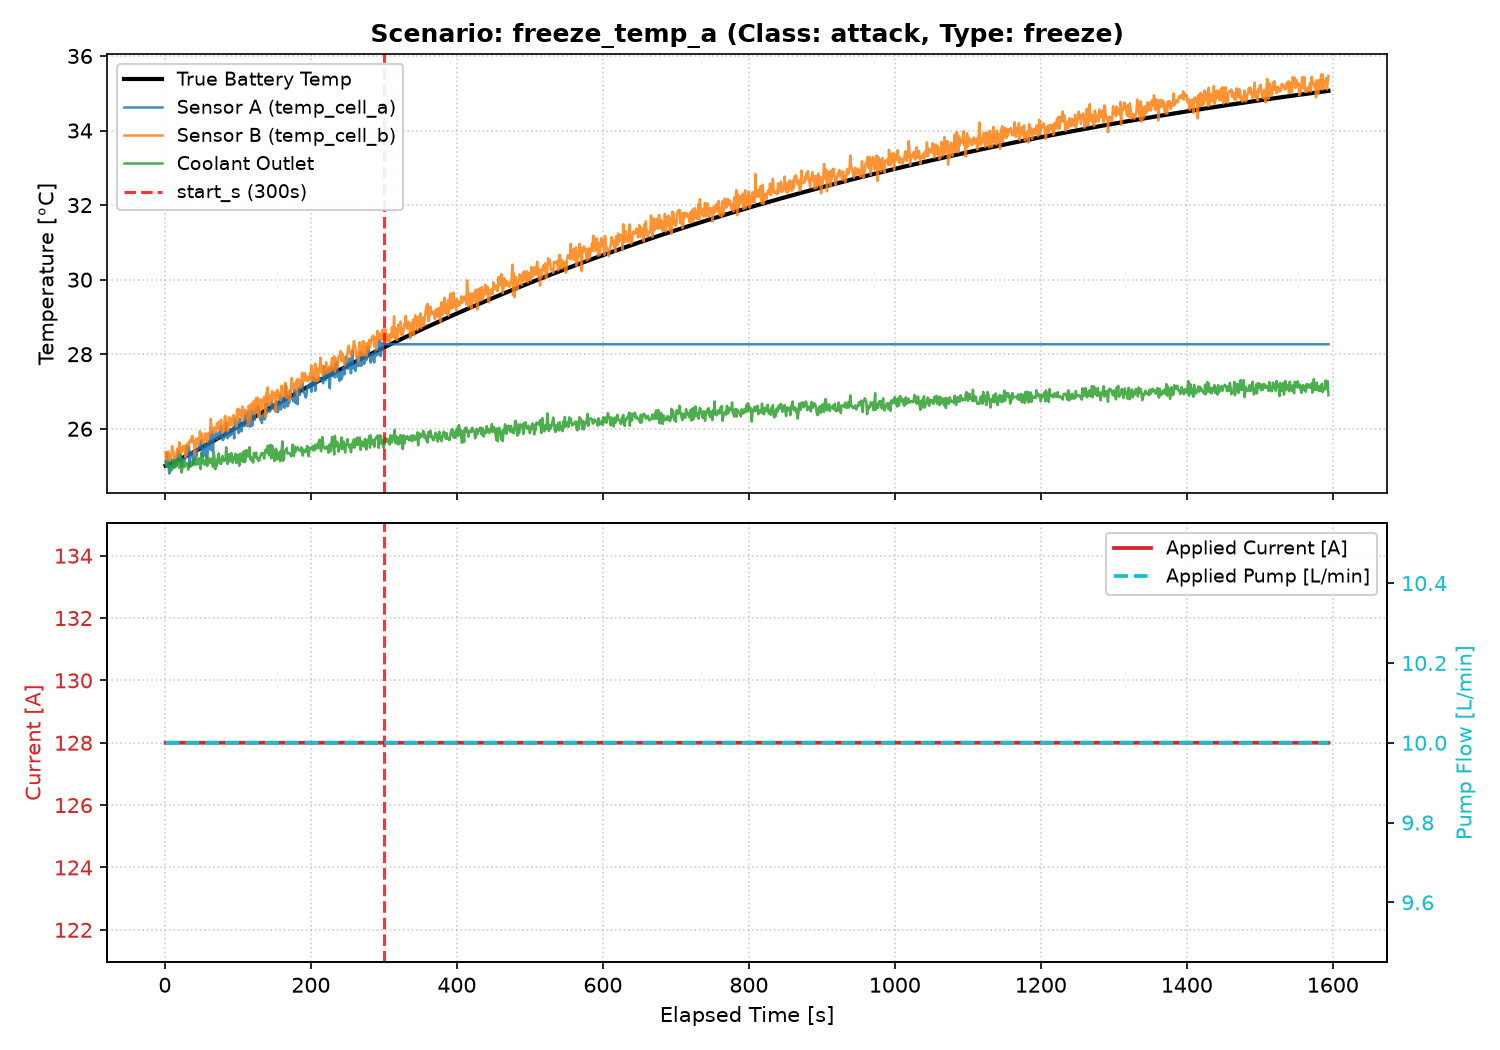

Source data for this figure (header and first rows):
time, time_s, pack_voltage, pack_current, soc_estimate, temp_cell_a, temp_cell_b, coolant_temp_in, coolant_temp_out, pump_flow_lpm, ambient_temp, charger_power_cmd_kw, true_battery_temp, true_soc, true_pack_voltage, true_pack_current, true_cell_voltage, true_cell_current, true_vp, true_q_heat, true_q_cool, true_q_amb, true_pump_flow_lpm, true_coolant_temp_in
1.0, 1.0, 323, 128.2, 0.2013, 25.14, 25.38, 24.91, 25.04, 3.257, 25.09, 41.34, 25.01, 0.2004, 323, 128.0, 3.63, 4.0, 0.002, 1368, 0.0, 0.0, 3.333, 25.0
2.0, 2.0, 323.3, 128, 0.1999, 24.99, 25.17, 24.96, 25.06, 5.585, 25.04, 41.4, 25.02, 0.2008, 323.2, 128.0, 3.632, 4.0, 0.003933, 1370, 0.7811, 0.04296, 5.556, 25.0
3.0, 3.0, 323.4, 127.9, 0.2024, 25.35, 25.21, 25.11, 24.99, 6.97, 24.92, 41.43, 25.03, 0.2011, 323.4, 128.0, 3.634, 4.0, 0.005802, 1373, 1.825, 0.08595, 7.037, 25.0
4.0, 4.0, 323.6, 128, 0.2017, 25.15, 25.37, 25.02, 25.09, 8.043, 25.07, 41.43, 25.03, 0.2015, 323.6, 128.0, 3.636, 4.0, 0.007609, 1377, 2.983, 0.129, 8.025, 25.0
5.0, 5.0, 323.7, 128, 0.2009, 25.09, 25.39, 24.94, 24.98, 8.803, 24.91, 41.5, 25.04, 0.2019, 323.8, 128.0, 3.638, 4.0, 0.009355, 1383, 4.191, 0.1722, 8.683, 25.0
6.0, 6.0, 324, 128.1, 0.2037, 24.8, 25.25, 25.08, 24.97, 9.085, 25.09, 41.46, 25.05, 0.2023, 324, 128.0, 3.641, 4.0, 0.01104, 1389, 5.415, 0.2155, 9.122, 25.0
7.0, 7.0, 324.1, 128.1, 0.2029, 24.87, 25.14, 25.07, 24.97, 9.427, 25.06, 41.48, 25.06, 0.2026, 324.2, 128.0, 3.643, 4.0, 0.01268, 1396, 6.641, 0.2589, 9.415, 25.0
8.0, 8.0, 324.3, 127.9, 0.2006, 25.14, 25.22, 25.05, 24.97, 9.611, 25.05, 41.54, 25.07, 0.203, 324.4, 128.0, 3.645, 4.0, 0.01425, 1404, 7.864, 0.3025, 9.61, 25.0
9.0, 9.0, 324.5, 128, 0.2, 25.18, 25.31, 24.86, 24.88, 9.66, 25.04, 41.5, 25.08, 0.2034, 324.5, 128.0, 3.647, 4.0, 0.01578, 1412, 9.082, 0.3464, 9.74, 25.0
10.0, 10.0, 324.7, 128.1, 0.2019, 25.03, 25.53, 24.98, 24.92, 9.799, 25.08, 41.48, 25.09, 0.2038, 324.7, 128.0, 3.648, 4.0, 0.01725, 1421, 10.3, 0.3904, 9.827, 25.0
11.0, 11.0, 324.8, 127.8, 0.2043, 25.16, 25.38, 24.95, 25.04, 9.886, 25.16, 41.57, 25.1, 0.2041, 324.9, 128.0, 3.65, 4.0, 0.01868, 1431, 11.51, 0.4347, 9.884, 25.0
12.0, 12.0, 325, 128.2, 0.2062, 24.95, 25.38, 25.04, 25.17, 9.828, 24.94, 41.56, 25.1, 0.2045, 325, 128.0, 3.652, 4.0, 0.02005, 1441, 12.72, 0.4793, 9.923, 25.0
13.0, 13.0, 325.2, 128, 0.202, 25.06, 25.16, 24.9, 25.05, 10.02, 25.2, 41.77, 25.11, 0.2049, 325.2, 128.0, 3.654, 4.0, 0.02139, 1451, 13.93, 0.5241, 9.949, 25.0
14.0, 14.0, 325.2, 128, 0.2036, 25.19, 25.22, 24.96, 24.96, 9.954, 25.11, 41.65, 25.12, 0.2053, 325.3, 128.0, 3.655, 4.0, 0.02267, 1462, 15.15, 0.5693, 9.966, 25.0
15.0, 15.0, 325.3, 127.9, 0.2055, 25.11, 25.23, 25.18, 25.04, 10.06, 24.95, 41.6, 25.13, 0.2056, 325.5, 128.0, 3.657, 4.0, 0.02392, 1472, 16.37, 0.6147, 9.977, 25.0
16.0, 16.0, 325.8, 127.9, 0.2077, 25, 25.28, 24.91, 25.12, 10.02, 24.98, 41.68, 25.14, 0.206, 325.6, 128.0, 3.659, 4.0, 0.02512, 1483, 17.59, 0.6604, 9.985, 25.0
17.0, 17.0, 325.7, 127.8, 0.2038, 25.05, 25.47, 25.02, 25.19, 10, 24.99, 41.71, 25.15, 0.2064, 325.8, 128.0, 3.66, 4.0, 0.02628, 1494, 18.83, 0.7064, 9.99, 25.0
18.0, 18.0, 325.9, 128.2, 0.2076, 25.36, 25.44, 25.15, 25.05, 9.895, 24.86, 41.8, 25.16, 0.2068, 325.9, 128.0, 3.662, 4.0, 0.02741, 1506, 20.07, 0.7527, 9.993, 25.0
19.0, 19.0, 326, 128.2, 0.2049, 25.43, 25.39, 24.91, 25.1, 9.964, 25, 41.72, 25.17, 0.2072, 326, 128.0, 3.663, 4.0, 0.02849, 1517, 21.31, 0.7993, 9.995, 25.0
20.0, 20.0, 326.1, 128.1, 0.2034, 25.23, 25.64, 25, 24.95, 9.899, 24.91, 41.73, 25.18, 0.2075, 326.1, 128.0, 3.665, 4.0, 0.02954, 1528, 22.57, 0.8463, 9.997, 25.0
21.0, 21.0, 326.3, 127.9, 0.2073, 25.33, 25.24, 25.1, 25.09, 10.1, 24.98, 41.73, 25.19, 0.2079, 326.3, 128.0, 3.666, 4.0, 0.03056, 1539, 23.83, 0.8935, 9.998, 25.0
22.0, 22.0, 326.4, 127.8, 0.2085, 25.16, 25.48, 25.02, 25.29, 10.15, 24.91, 41.76, 25.2, 0.2083, 326.4, 128.0, 3.667, 4.0, 0.03154, 1551, 25.1, 0.9411, 9.999, 25.0
23.0, 23.0, 326.5, 128.2, 0.2072, 24.99, 25.37, 24.93, 24.83, 9.986, 24.89, 41.77, 25.21, 0.2087, 326.5, 128.0, 3.669, 4.0, 0.03249, 1562, 26.37, 0.989, 9.999, 25.0
24.0, 24.0, 326.5, 127.8, 0.2133, 25.09, 25.45, 24.87, 24.93, 10.15, 25.29, 41.75, 25.22, 0.209, 326.6, 128.0, 3.67, 4.0, 0.03341, 1573, 27.66, 1.037, 9.999, 25.0
25.0, 25.0, 326.9, 127.9, 0.2089, 25.17, 25.53, 25.08, 25.09, 9.97, 24.99, 41.75, 25.23, 0.2094, 326.7, 128.0, 3.671, 4.0, 0.03429, 1584, 28.95, 1.086, 10, 25.0
26.0, 26.0, 326.9, 127.9, 0.2107, 25.2, 25.45, 25.1, 25.06, 10.03, 25.01, 41.84, 25.24, 0.2098, 326.8, 128.0, 3.672, 4.0, 0.03515, 1595, 30.26, 1.135, 10, 25.0
27.0, 27.0, 326.9, 128.3, 0.2133, 25.14, 25.54, 25.04, 24.97, 9.911, 25.12, 41.86, 25.25, 0.2102, 326.9, 128.0, 3.674, 4.0, 0.03598, 1606, 31.57, 1.184, 10, 25.0
28.0, 28.0, 327.1, 128.1, 0.2083, 25.33, 25.24, 24.95, 25.08, 10, 24.97, 41.86, 25.26, 0.2105, 327.1, 128.0, 3.675, 4.0, 0.03678, 1617, 32.89, 1.233, 10, 25.0
29.0, 29.0, 327.3, 127.6, 0.2104, 25.23, 25.54, 25.02, 25.08, 9.97, 24.82, 41.89, 25.27, 0.2109, 327.2, 128.0, 3.676, 4.0, 0.03755, 1628, 34.21, 1.283, 10, 25.0
30.0, 30.0, 327.3, 128, 0.2112, 25.54, 25.3, 24.89, 25.02, 10.1, 25.06, 41.97, 25.28, 0.2113, 327.3, 128.0, 3.677, 4.0, 0.0383, 1638, 35.54, 1.333, 10, 25.0
31.0, 31.0, 327.5, 128.1, 0.2133, 25.46, 25.6, 24.97, 25.07, 9.944, 25.1, 41.84, 25.29, 0.2117, 327.3, 128.0, 3.678, 4.0, 0.03902, 1649, 36.89, 1.383, 10, 25.0
32.0, 32.0, 327.5, 128.1, 0.2157, 25.41, 25.52, 25.07, 24.9, 9.995, 24.88, 41.89, 25.3, 0.2121, 327.4, 128.0, 3.679, 4.0, 0.03972, 1659, 38.24, 1.434, 10, 25.0
33.0, 33.0, 327.5, 127.8, 0.2125, 25.53, 25.65, 24.88, 25, 10.02, 25.12, 41.95, 25.31, 0.2124, 327.5, 128.0, 3.68, 4.0, 0.0404, 1669, 39.59, 1.485, 10, 25.0
34.0, 34.0, 327.6, 128.1, 0.216, 24.97, 25.61, 24.79, 25.01, 10.05, 24.84, 42.01, 25.32, 0.2128, 327.6, 128.0, 3.681, 4.0, 0.04105, 1679, 40.95, 1.536, 10, 25.0
35.0, 35.0, 327.7, 128.1, 0.2153, 25.38, 25.7, 25.02, 25.09, 10.02, 24.91, 41.94, 25.33, 0.2132, 327.7, 128.0, 3.682, 4.0, 0.04168, 1688, 42.33, 1.587, 10, 25.0
36.0, 36.0, 327.9, 127.8, 0.2133, 25.32, 25.65, 25.15, 25, 9.934, 25.02, 42, 25.34, 0.2136, 327.8, 128.0, 3.683, 4.0, 0.04229, 1698, 43.7, 1.639, 10, 25.0
37.0, 37.0, 328, 128.1, 0.215, 25.35, 25.8, 25.23, 25.05, 9.84, 25.16, 41.95, 25.35, 0.2139, 327.9, 128.0, 3.684, 4.0, 0.04288, 1707, 45.09, 1.691, 10, 25.0
38.0, 38.0, 327.8, 127.8, 0.2111, 25.38, 25.81, 24.92, 25.12, 10.04, 25.03, 41.91, 25.36, 0.2143, 328, 128.0, 3.685, 4.0, 0.04345, 1716, 46.48, 1.743, 10, 25.0
39.0, 39.0, 328, 128.1, 0.2161, 25.02, 25.63, 25.01, 25.15, 10.02, 25.05, 41.95, 25.37, 0.2147, 328, 128.0, 3.686, 4.0, 0.04401, 1725, 47.87, 1.795, 10, 25.0
40.0, 40.0, 328.2, 127.9, 0.2161, 25.35, 25.66, 24.97, 25.07, 10.07, 24.8, 41.94, 25.38, 0.2151, 328.1, 128.0, 3.687, 4.0, 0.04454, 1734, 49.28, 1.848, 10, 25.0
41.0, 41.0, 328.1, 128.1, 0.2149, 25.17, 25.29, 25.02, 25.19, 10.11, 24.99, 42.08, 25.39, 0.2154, 328.2, 128.0, 3.688, 4.0, 0.04505, 1742, 50.69, 1.901, 10, 25.0
42.0, 42.0, 328.2, 127.8, 0.214, 25.42, 25.53, 24.96, 25.16, 10.14, 24.86, 42.04, 25.4, 0.2158, 328.3, 128.0, 3.689, 4.0, 0.04555, 1750, 52.1, 1.954, 10, 25.0
43.0, 43.0, 328.3, 127.7, 0.2181, 25.26, 25.73, 24.94, 25.03, 9.914, 24.93, 42.05, 25.41, 0.2162, 328.4, 128.0, 3.689, 4.0, 0.04603, 1758, 53.52, 2.007, 10, 25.0
44.0, 44.0, 328.5, 128.2, 0.2159, 25.39, 25.72, 24.85, 25.19, 9.973, 25.11, 42.06, 25.42, 0.2166, 328.4, 128.0, 3.69, 4.0, 0.0465, 1766, 54.95, 2.06, 10, 25.0
45.0, 45.0, 328.7, 128.3, 0.2171, 25.41, 25.74, 25.02, 25.2, 9.932, 25.03, 42.05, 25.43, 0.2169, 328.5, 128.0, 3.691, 4.0, 0.04695, 1774, 56.38, 2.114, 10, 25.0
46.0, 46.0, 328.4, 127.7, 0.2151, 25.49, 25.57, 24.95, 25.06, 10.15, 25.11, 42.01, 25.44, 0.2173, 328.6, 128.0, 3.692, 4.0, 0.04739, 1782, 57.82, 2.168, 10, 25.0
47.0, 47.0, 328.6, 128, 0.2189, 25.51, 25.64, 24.97, 25.2, 9.909, 25, 42.2, 25.46, 0.2177, 328.6, 128.0, 3.693, 4.0, 0.04781, 1789, 59.26, 2.222, 10, 25.0
48.0, 48.0, 328.7, 128.1, 0.218, 25.5, 25.93, 24.98, 25.02, 10.03, 24.91, 42.11, 25.47, 0.2181, 328.7, 128.0, 3.693, 4.0, 0.04821, 1796, 60.71, 2.276, 10, 25.0
49.0, 49.0, 328.7, 128.1, 0.2178, 25.64, 25.78, 25.09, 24.92, 9.973, 24.8, 42.01, 25.48, 0.2185, 328.8, 128.0, 3.694, 4.0, 0.04861, 1803, 62.16, 2.331, 10, 25.0
50.0, 50.0, 328.8, 127.8, 0.2129, 25.69, 25.87, 24.95, 25.34, 10.03, 24.94, 42.11, 25.49, 0.2188, 328.8, 128.0, 3.695, 4.0, 0.04898, 1810, 63.61, 2.385, 10, 25.0
51.0, 51.0, 328.9, 128, 0.2208, 25.26, 25.7, 25.03, 25.17, 9.945, 25.09, 42.18, 25.5, 0.2192, 328.9, 128.0, 3.695, 4.0, 0.04935, 1816, 65.07, 2.44, 10, 25.0
52.0, 52.0, 329.1, 128, 0.2224, 25.36, 25.63, 24.96, 25.25, 10.01, 25.03, 42.18, 25.51, 0.2196, 329, 128.0, 3.696, 4.0, 0.04971, 1823, 66.54, 2.495, 10, 25.0
53.0, 53.0, 329, 128.1, 0.2168, 25.47, 25.63, 25.06, 25.05, 10.09, 24.76, 42.08, 25.52, 0.22, 329, 128.0, 3.697, 4.0, 0.05005, 1829, 68.01, 2.55, 10, 25.0
54.0, 54.0, 329.1, 128, 0.2198, 25.28, 25.66, 24.98, 25.13, 9.919, 25.07, 42.16, 25.53, 0.2203, 329.1, 128.0, 3.698, 4.0, 0.05038, 1835, 69.48, 2.605, 10, 25.0
55.0, 55.0, 329.2, 128.3, 0.2205, 25.6, 25.88, 24.97, 25.04, 9.917, 24.88, 42.09, 25.54, 0.2207, 329.1, 128.0, 3.698, 4.0, 0.0507, 1841, 70.96, 2.661, 10, 25.0
56.0, 56.0, 329.2, 127.9, 0.2229, 25.54, 25.85, 25.07, 25.1, 9.948, 25.05, 42.15, 25.55, 0.2211, 329.2, 128.0, 3.699, 4.0, 0.05101, 1846, 72.44, 2.716, 10, 25.0
57.0, 57.0, 329.3, 127.9, 0.2218, 25.35, 25.81, 24.85, 25.25, 10.1, 24.97, 42.16, 25.57, 0.2215, 329.3, 128.0, 3.699, 4.0, 0.05131, 1852, 73.92, 2.772, 10, 25.0
58.0, 58.0, 329.3, 127.8, 0.2233, 25.22, 25.65, 25.2, 25, 9.933, 25.02, 42.23, 25.58, 0.2218, 329.3, 128.0, 3.7, 4.0, 0.0516, 1857, 75.41, 2.827, 10, 25.0
59.0, 59.0, 329.5, 127.8, 0.2197, 25.4, 25.88, 24.96, 25.07, 10.07, 25.02, 42.07, 25.59, 0.2222, 329.4, 128.0, 3.701, 4.0, 0.05188, 1862, 76.9, 2.883, 10, 25.0
60.0, 60.0, 329.5, 127.9, 0.2213, 25.68, 25.76, 25.05, 25.2, 10.04, 24.83, 42.19, 25.6, 0.2226, 329.4, 128.0, 3.701, 4.0, 0.05215, 1867, 78.39, 2.939, 10, 25.0
... 1,534 more rows
